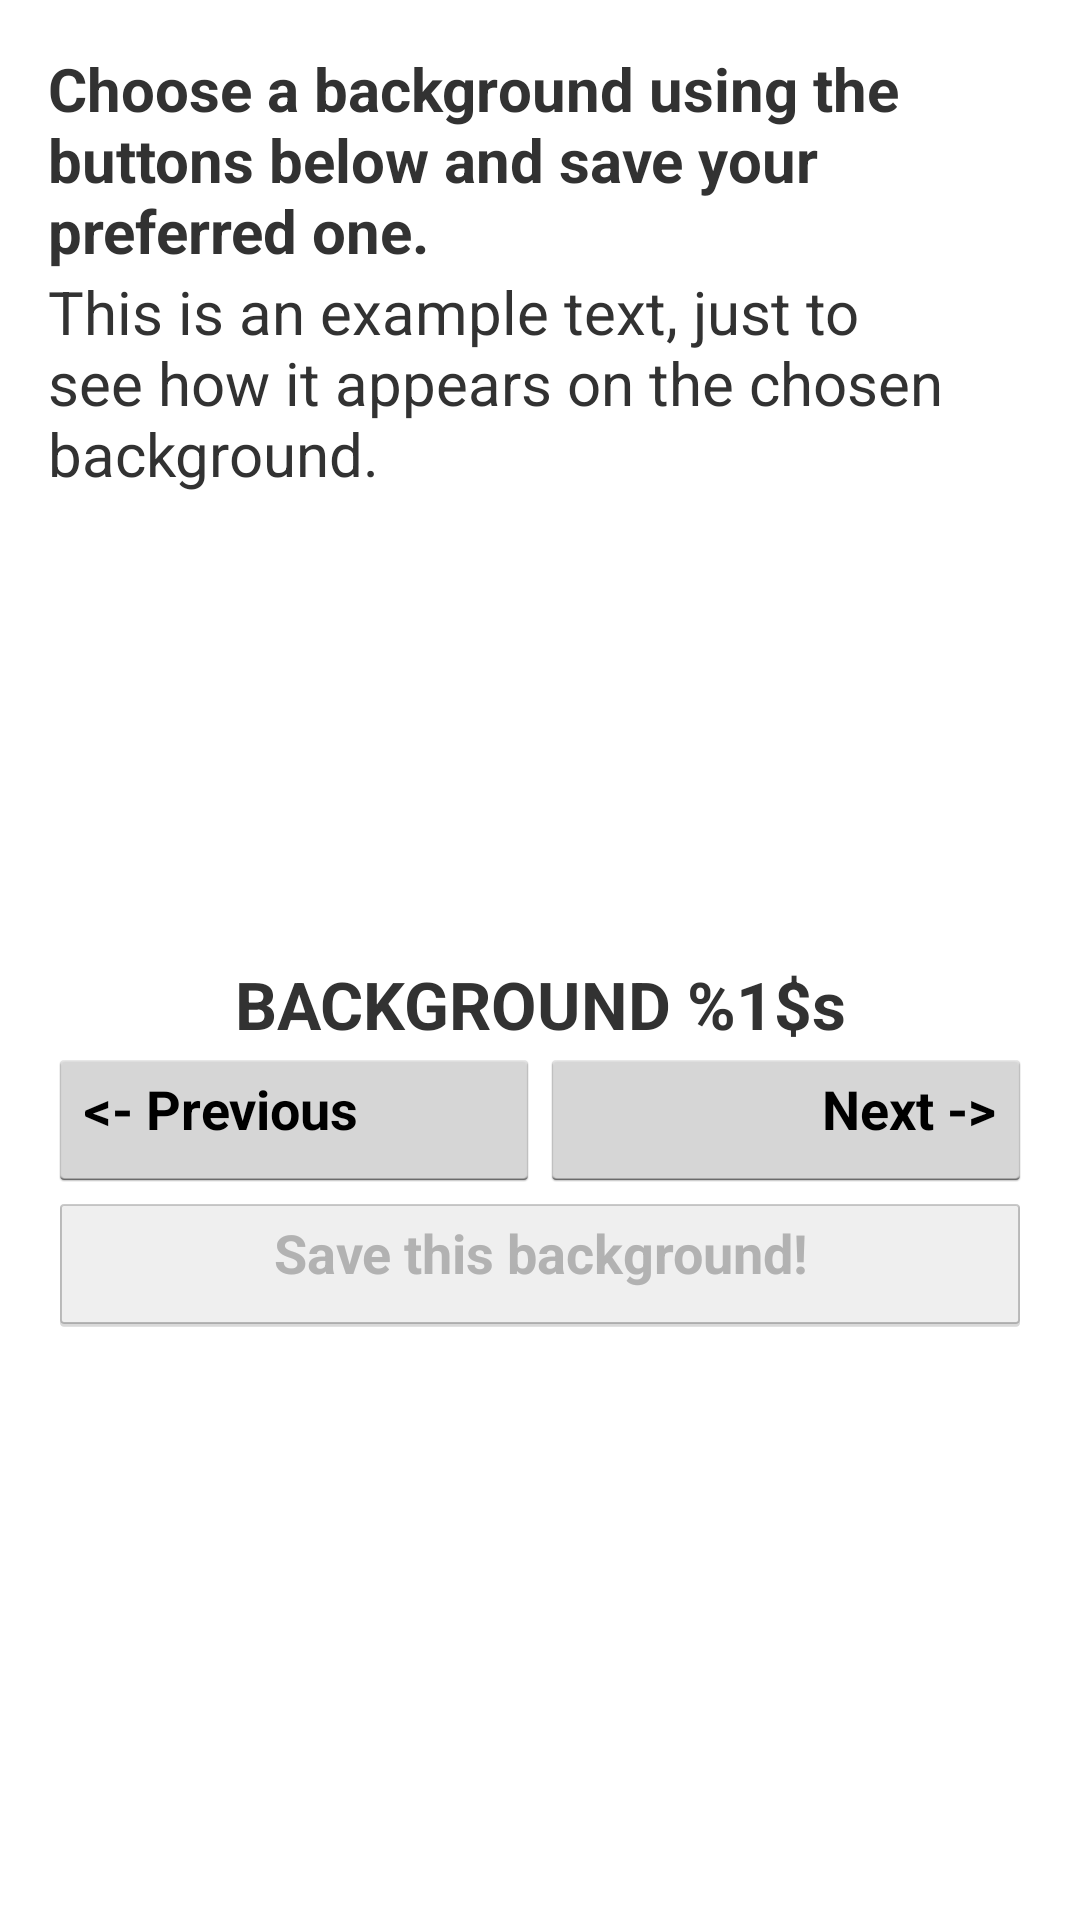

Here is an Android app screen rendered from its layout file. Give the layout XML and the strings, colors and styles it references.
<!-- AndroidManifest.xml: application theme AppTheme -->
<!-- res/layout/activity_background.xml -->
<?xml version="1.0" encoding="utf-8"?>
<LinearLayout xmlns:android="http://schemas.android.com/apk/res/android"
    android:id="@+id/layoutMain"
    android:layout_width="match_parent"
    android:layout_height="match_parent"
    android:fitsSystemWindows="true"
    android:orientation="vertical"
    android:paddingLeft="@dimen/activity_horizontal_margin"
    android:paddingTop="@dimen/activity_vertical_margin"
    android:paddingRight="@dimen/activity_horizontal_margin"
    android:paddingBottom="@dimen/activity_vertical_margin">

    <LinearLayout
        android:layout_width="match_parent"
        android:layout_height="match_parent"
        android:layout_weight="1"
        android:orientation="vertical">

        <TextView
            android:layout_width="match_parent"
            android:layout_height="wrap_content"
            android:gravity="center_vertical|left"
            android:text="@string/tv_background_caption"
            android:textSize="@dimen/text_size_main"
            android:textStyle="bold" />

        <TextView
            android:layout_width="match_parent"
            android:layout_height="wrap_content"
            android:gravity="center_vertical|left"
            android:text="@string/tv_background_caption2"
            android:textSize="@dimen/text_size_main" />
    </LinearLayout>

    <LinearLayout
        android:layout_width="match_parent"
        android:layout_height="match_parent"
        android:layout_weight="1"
        android:gravity="center_horizontal"
        android:orientation="vertical">

        <TextView
            android:id="@+id/tvCurrentBackground"
            android:layout_width="match_parent"
            android:layout_height="wrap_content"
            android:gravity="center_horizontal"
            android:text="@string/tv_current_background"
            android:textSize="@dimen/text_size_main_plus2"
            android:textStyle="bold" />

        <LinearLayout
            android:layout_width="match_parent"
            android:layout_height="wrap_content"
            android:gravity="center_vertical"
            android:orientation="horizontal">

            <Button
                android:id="@+id/btBackgroundPrevious"
                style="@style/style_main_buttons"
                android:layout_width="match_parent"
                android:layout_height="wrap_content"
                android:layout_weight="1"
                android:gravity="left"
                android:onClick="previousBackgroundButton"
                android:text="@string/bt_previous_background" />

            <Button
                android:id="@+id/btBackgroundNext"
                style="@style/style_main_buttons"
                android:layout_width="match_parent"
                android:layout_height="wrap_content"
                android:layout_weight="1"
                android:gravity="right"
                android:onClick="nextBackgroundButton"
                android:text="@string/bt_next_background" />
        </LinearLayout>

        <Button
            android:id="@+id/btBackgroundSave"
            style="@style/style_main_buttons"
            android:layout_width="match_parent"
            android:layout_height="wrap_content"
            android:enabled="false"
            android:gravity="center_horizontal"
            android:onClick="saveBackgroundButton"
            android:text="@string/bt_save_background" />
    </LinearLayout>

</LinearLayout>
<!-- resources referenced by this layout -->
<resources>
  <dimen name="activity_horizontal_margin">16dp</dimen>
  <dimen name="activity_vertical_margin">16dp</dimen>
  <dimen name="text_size_main">20sp</dimen>
  <dimen name="text_size_main_plus2">22sp</dimen>
  <string name="bt_next_background">Next -&gt;</string>
  <string name="bt_previous_background">&lt;- Previous</string>
  <string name="bt_save_background">Save this background!</string>
  <string name="tv_background_caption">Choose a background using the buttons below and save your preferred one.</string>
  <string name="tv_background_caption2">This is an example text, just to see how it appears on the chosen background.</string>
  <string name="tv_current_background">BACKGROUND %1$s</string>
  <style name="style_main_buttons" parent="android:Widget.Holo.Light.Button">
          <item name="android:textSize">@dimen/buttons_size</item>
          <item name="android:textStyle">bold</item>
      </style>
  <style name="AppTheme" parent="AppBaseTheme">
          
      </style>
  <dimen name="buttons_size">18sp</dimen>
  <style name="AppBaseTheme" parent="android:Theme.Holo.Light.DarkActionBar" />
</resources>
